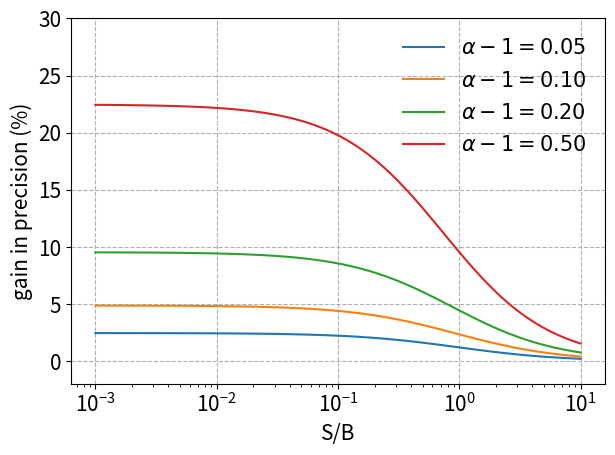

Write Python code to recreate this figure. (Note: this script raises an exception after producing the figure.)
import numpy as np
import matplotlib.pyplot as plt

plt.rcParams.update({"font.size": 15})

x = np.logspace(-3, 1, 100)

fig, ax = plt.subplots()

alpha = 2.0

alphas = [1.05, 1.1, 1.2, 1.5]

for alpha in alphas:
    y_alpha = 100.0 * np.sqrt(alpha * (1.0 + x) / (1.0 + alpha * x)) - 100
    ax.plot(x, y_alpha, label=r"$\alpha - 1 = {:.2f}$".format(alpha - 1))

ax.legend(loc="upper right", frameon=False)
ax.set_xlabel("S/B")
ax.set_ylabel("gain in precision (%)")
ax.grid(linestyle="dashed")
ax.set_xscale("log")
ax.set_ylim(-2.0, 30.0)
fig.tight_layout()
fig.savefig("figs/gain_precision.pdf")
fig.savefig("figs/gain_precision.png")
